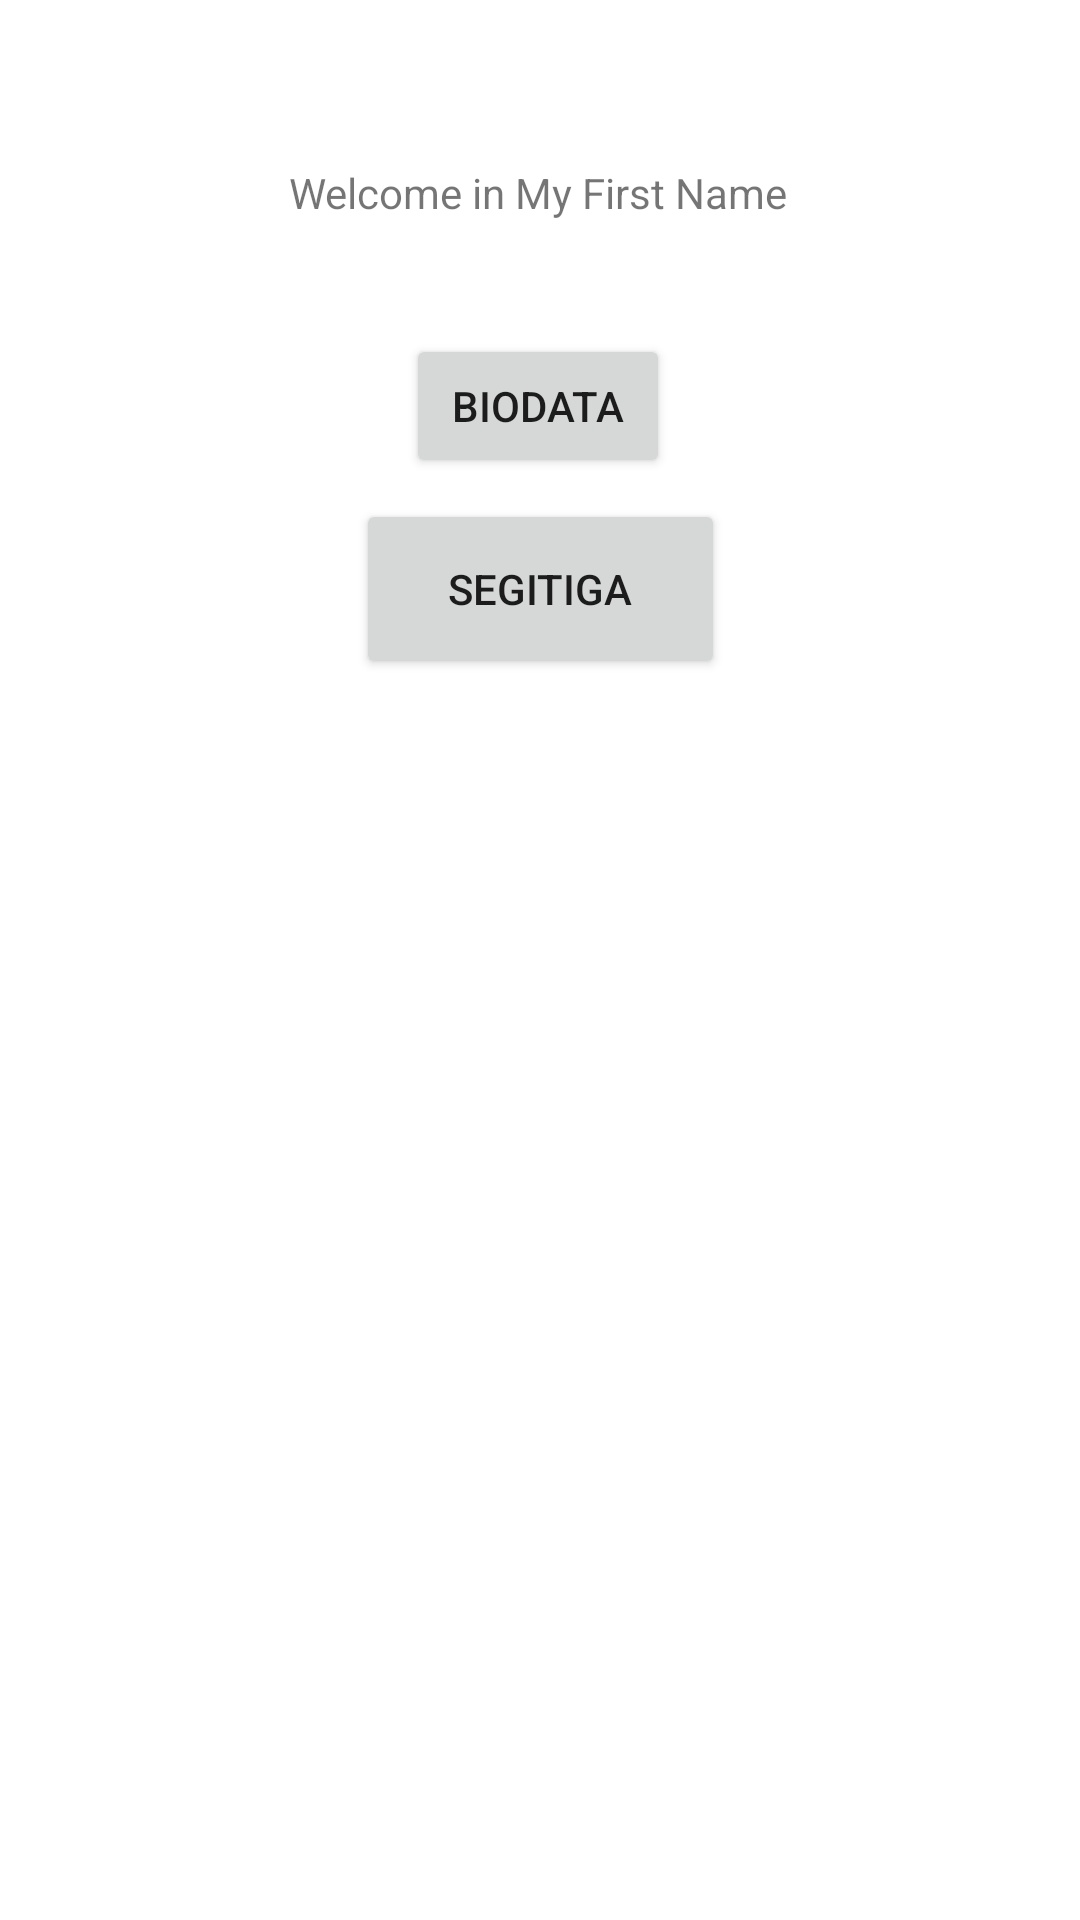

Here is an Android app screen rendered from its layout file. Give the layout XML and the strings, colors and styles it references.
<!-- AndroidManifest.xml: application theme Theme.Pertemuan1_Intent -->
<!-- res/layout/activity_main.xml -->
<?xml version="1.0" encoding="utf-8"?>
<androidx.constraintlayout.widget.ConstraintLayout xmlns:android="http://schemas.android.com/apk/res/android"
    xmlns:app="http://schemas.android.com/apk/res-auto"
    xmlns:tools="http://schemas.android.com/tools"
    android:layout_width="match_parent"
    android:layout_height="match_parent"
    tools:context=".MainActivity">

    <TextView
        android:id="@+id/textView"
        android:layout_width="wrap_content"
        android:layout_height="wrap_content"
        android:text="Welcome in My First Name"
        app:layout_constraintBottom_toBottomOf="parent"
        app:layout_constraintEnd_toEndOf="parent"
        app:layout_constraintHorizontal_bias="0.497"
        app:layout_constraintLeft_toLeftOf="parent"
        app:layout_constraintRight_toRightOf="parent"
        app:layout_constraintStart_toStartOf="parent"
        app:layout_constraintTop_toTopOf="parent"
        app:layout_constraintVertical_bias="0.088" />

    <Button
        android:id="@+id/button"
        android:layout_width="wrap_content"
        android:layout_height="wrap_content"
        android:onClick="biodata"
        android:text="Biodata"
        app:layout_constraintBottom_toBottomOf="parent"
        app:layout_constraintEnd_toEndOf="parent"
        app:layout_constraintHorizontal_bias="0.498"
        app:layout_constraintStart_toStartOf="parent"
        app:layout_constraintTop_toTopOf="parent"
        app:layout_constraintVertical_bias="0.188" />

    <Button
        android:id="@+id/button2"
        android:layout_width="123dp"
        android:layout_height="60dp"
        android:text="Segitiga"
        android:onClick="segitiga"
        app:layout_constraintBottom_toBottomOf="parent"
        app:layout_constraintEnd_toEndOf="parent"
        app:layout_constraintStart_toStartOf="parent"
        app:layout_constraintTop_toTopOf="parent"
        app:layout_constraintVertical_bias="0.287" />
</androidx.constraintlayout.widget.ConstraintLayout>
<!-- resources referenced by this layout -->
<resources>
  <style name="Theme.Pertemuan1_Intent" parent="Theme.MaterialComponents.DayNight.DarkActionBar">
          
          <item name="colorPrimary">@color/purple_500</item>
          <item name="colorPrimaryVariant">@color/purple_700</item>
          <item name="colorOnPrimary">@color/white</item>
          
          <item name="colorSecondary">@color/teal_200</item>
          <item name="colorSecondaryVariant">@color/teal_700</item>
          <item name="colorOnSecondary">@color/black</item>
          
          <item name="android:statusBarColor" tools:targetApi="l">?attr/colorPrimaryVariant</item>
          
      </style>
  <!-- not gathered from this repository: default colours our renderer supplied (Android Studio template values) -->
  <color name="purple_500">#FF6200EE</color>
  <color name="purple_700">#FF3700B3</color>
  <color name="teal_200">#FF03DAC5</color>
  <color name="teal_700">#FF018786</color>
  <color name="black">#FF000000</color>
  <color name="white">#FFFFFFFF</color>
</resources>
